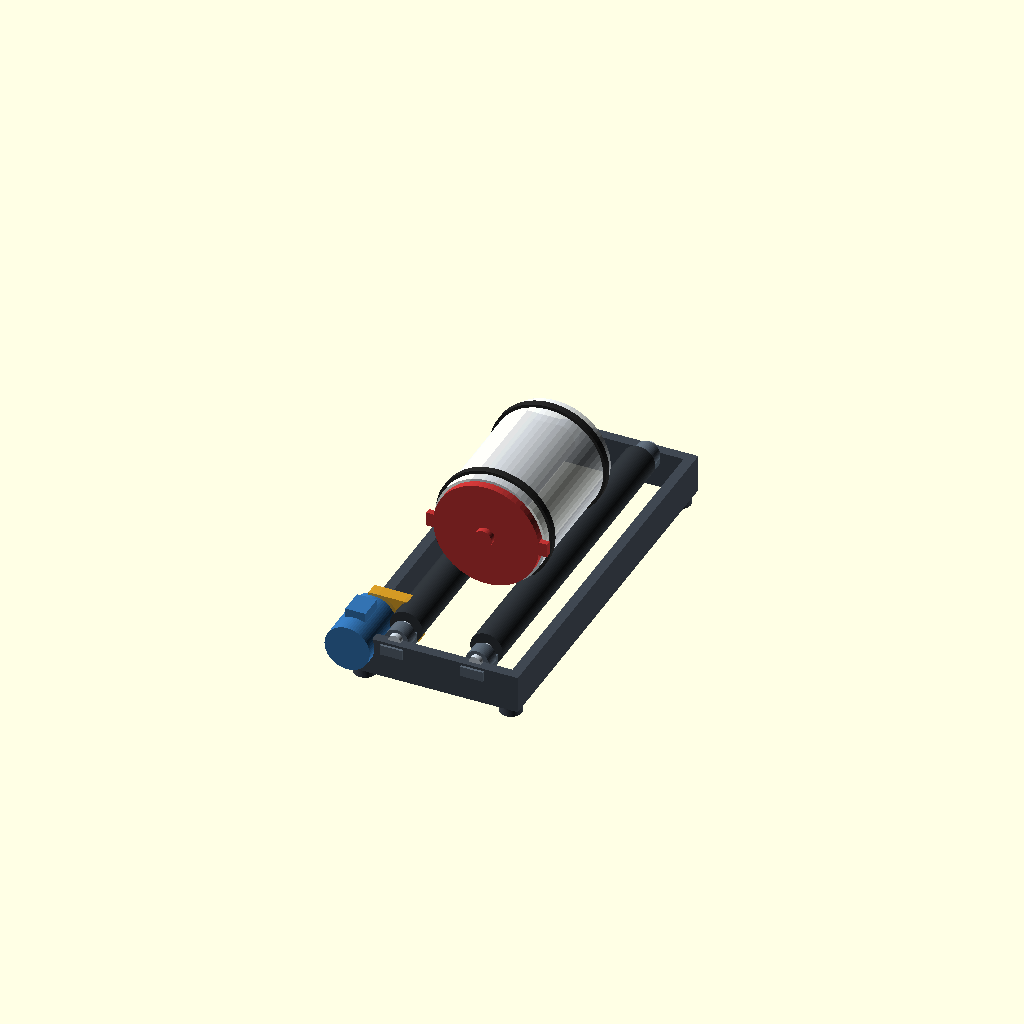
Cell 1: the model at its default parameters.
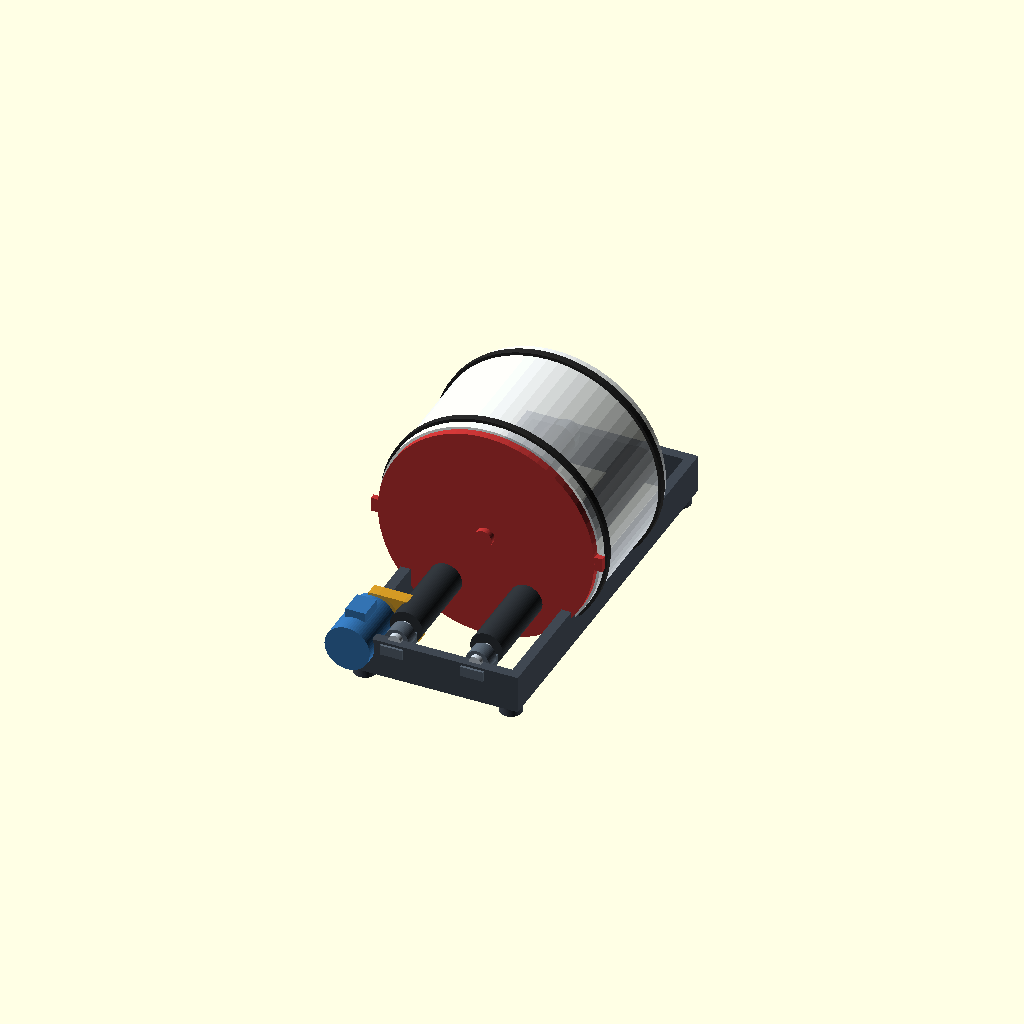
Cell 2 — D_jar_outer set to 440, the other parameters unchanged.
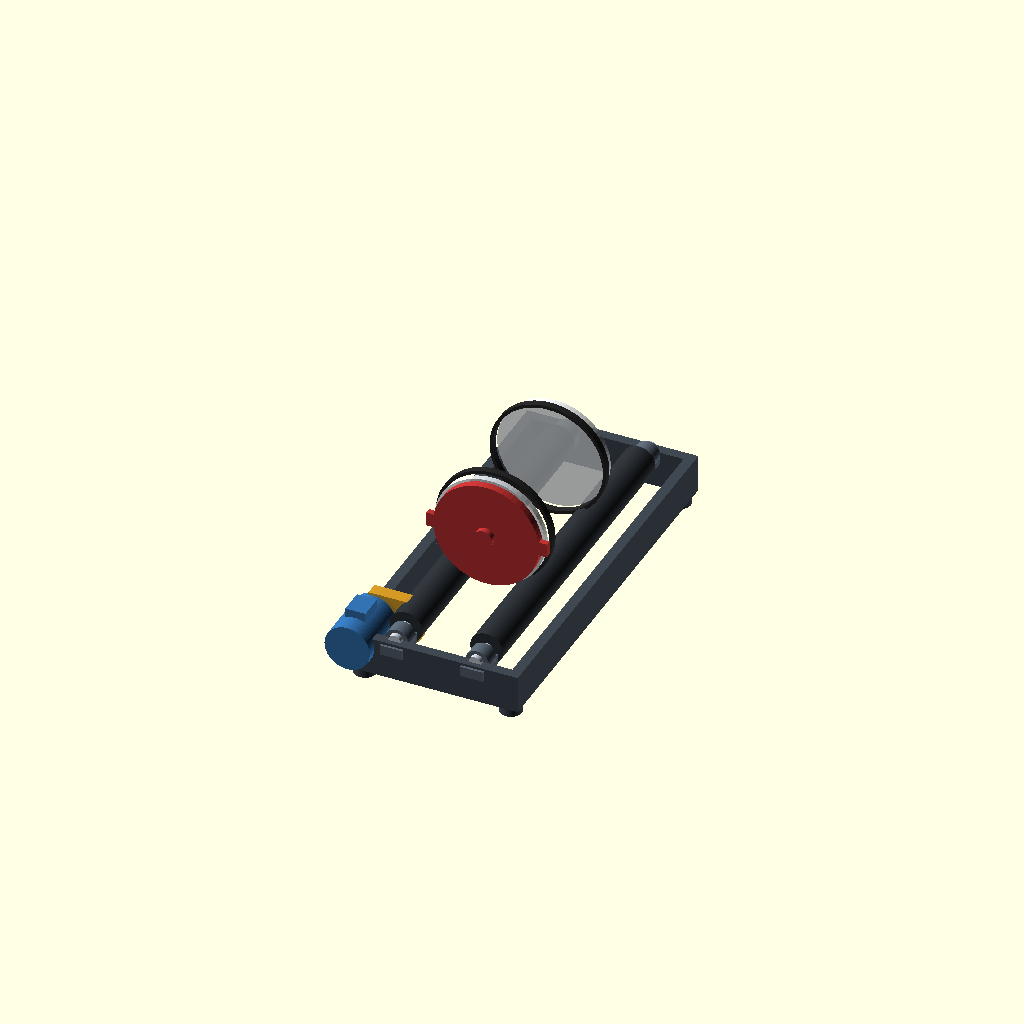
Cell 3 — D_jar_inner set to 400, the other parameters unchanged.
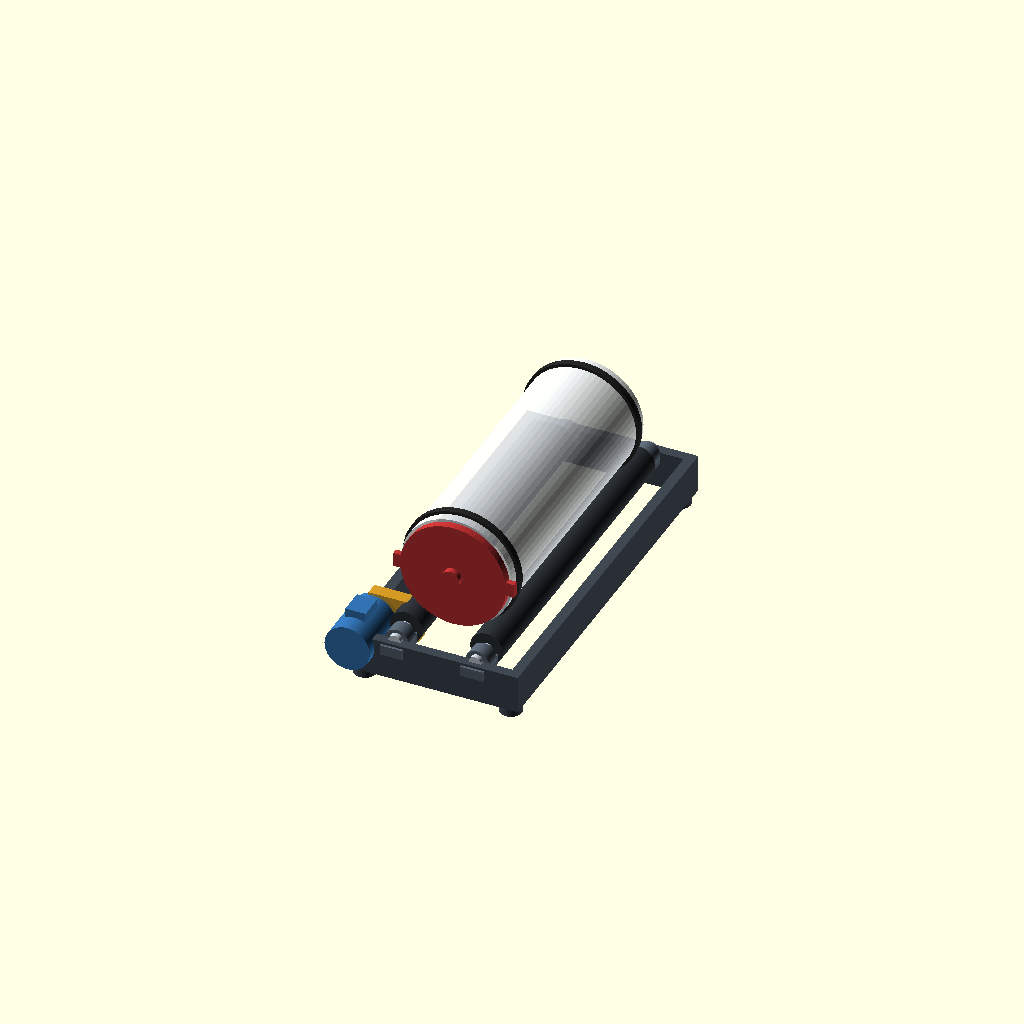
Cell 4 — L_jar set to 560, the other parameters unchanged.
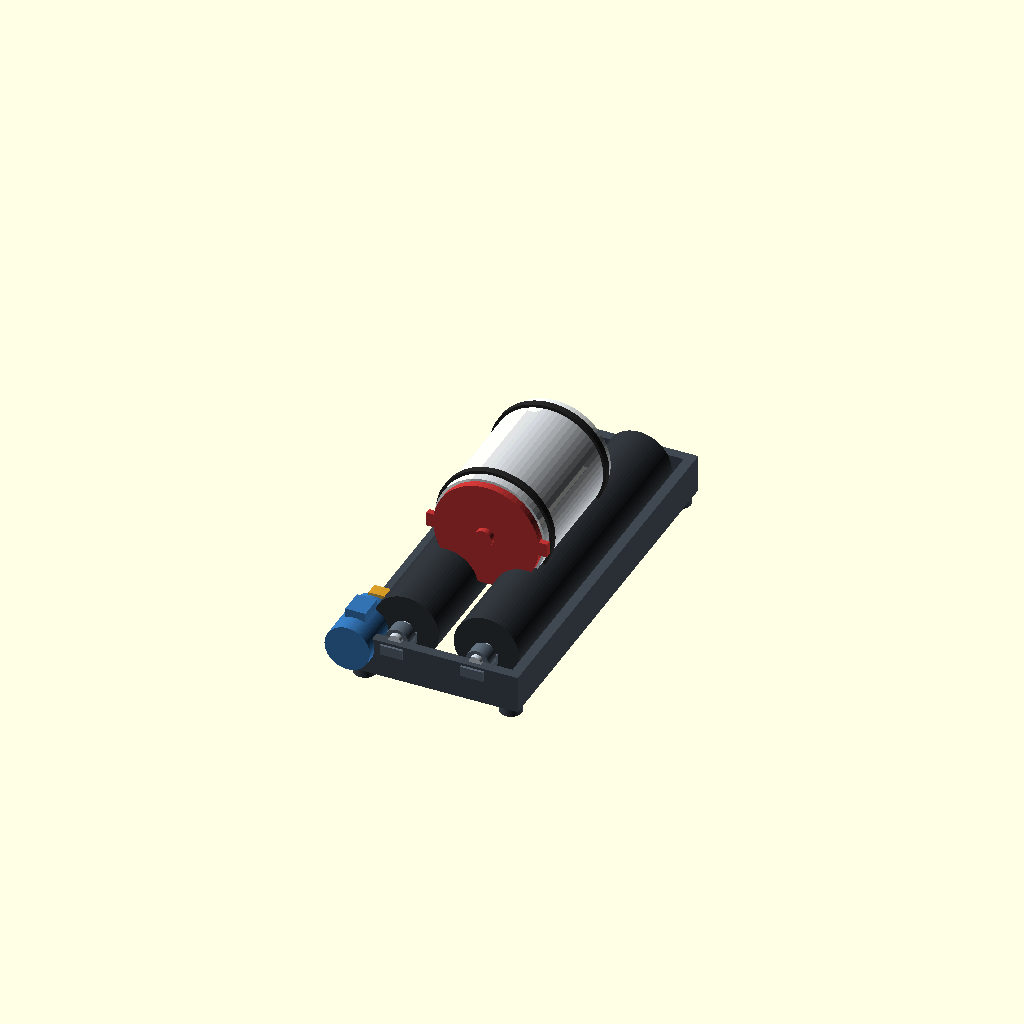
Cell 5: D_roller = 130 (everything else at default).
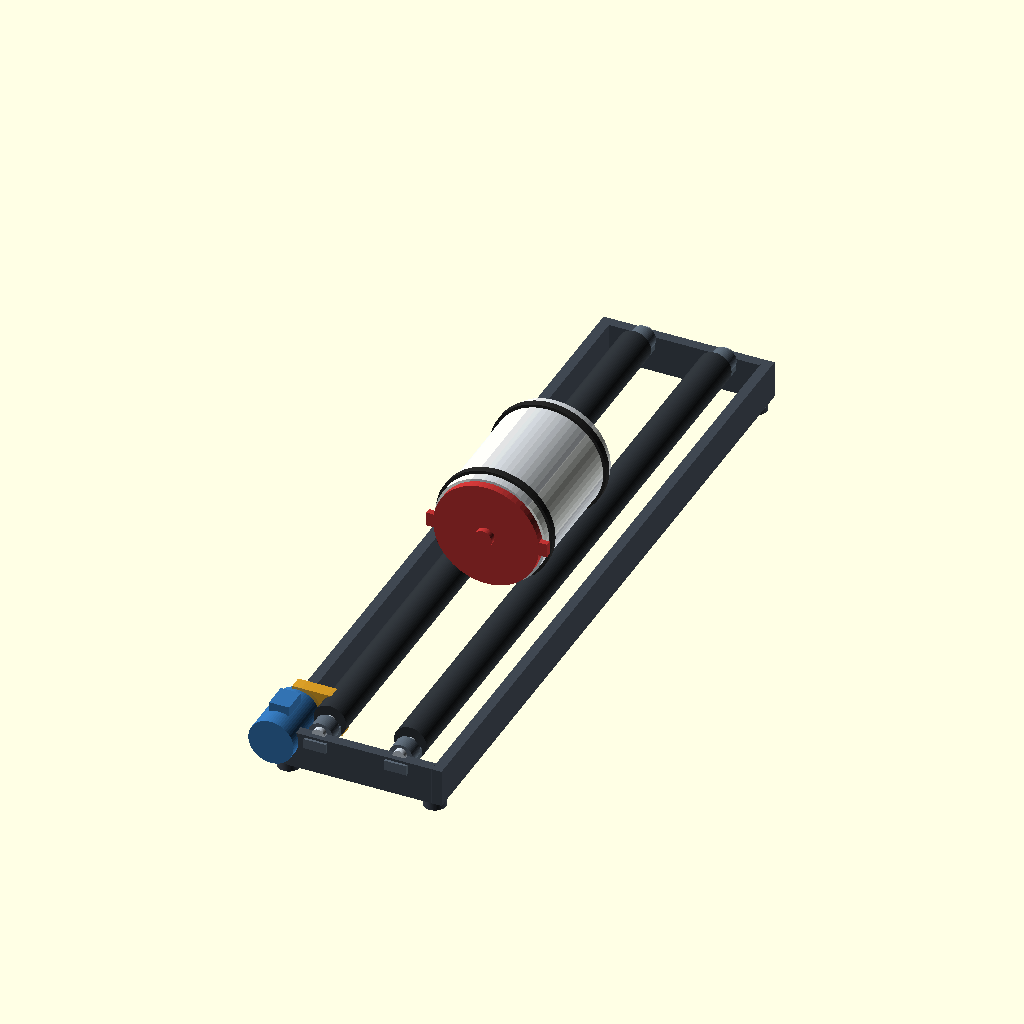
Cell 6 — L_roller set to 1300, the other parameters unchanged.
All cells are drawn from one camera (rotation 55°, 0°, 25°, orthographic, colour scheme Cornfield), so only the parameter changes between them.
The OpenSCAD source (horizontal_mill/output/horizontal_jar_mill.scad):
// ======================================================================
// PARAMETRIC 3D CAD MODEL: HORIZONTAL ROLLER JAR BALL MILL
// Laboratory / Pilot High-Energy Friction Roller Milling Machine
// ======================================================================

$fn = 64;

// Machine Geometry Parameters (mm)
D_jar_outer = 220.0;
D_jar_inner = 200.0;
L_jar = 280.0;
D_roller = 65.0;
L_roller = 650.0;
S_roller = 160.0;
Y_jar_elevation = 117.92;

// Frame Dimensions
frame_w = S_roller + 180.0;
frame_l = L_roller + 120.0;
frame_h = 75.0;

module base_frame() {
    color([0.25, 0.28, 0.32]) {
        // C-Channel Side Beams
        translate([-frame_w/2, -frame_l/2, -frame_h])
            cube([frame_w, 20, frame_h]);
        translate([-frame_w/2, frame_l/2 - 20, -frame_h])
            cube([frame_w, 20, frame_h]);
        // Longitudinal cross members
        translate([-frame_w/2, -frame_l/2, -frame_h])
            cube([20, frame_l, frame_h]);
        translate([frame_w/2 - 20, -frame_l/2, -frame_h])
            cube([20, frame_l, frame_h]);
        
        // 4x Rubber Leveling Isolation Feet
        for (x = [-frame_w/2 + 25, frame_w/2 - 25]) {
            for (y = [-frame_l/2 + 25, frame_l/2 - 25]) {
                translate([x, y, -frame_h - 18])
                    cylinder(r=22, h=18);
            }
        }
    }
}

module pillow_block_bearing(x_pos, y_pos) {
    color([0.35, 0.40, 0.45]) {
        translate([x_pos, y_pos, -15]) {
            // Cast iron base
            difference() {
                cube([45, 80, 20], center=true);
                // Bolt holes
                translate([0, 28, 0]) cylinder(r=5, h=25, center=true);
                translate([0, -28, 0]) cylinder(r=5, h=25, center=true);
            }
            // Bearing housing arch
            translate([0, 0, 10])
                rotate([90, 0, 0])
                    cylinder(r=24, h=30, center=true);
        }
    }
}

module roller_assembly(x_offset) {
    translate([x_offset, 0, 0]) {
        // Polyurethane High-Traction Rubber Roller Sleeve
        color([0.18, 0.20, 0.22]) {
            rotate([90, 0, 0])
                cylinder(r=D_roller/2, h=L_roller, center=true);
        }
        // Precision Ground Steel Core Shaft
        color([0.78, 0.82, 0.86]) {
            rotate([90, 0, 0])
                cylinder(r=12.5, h=L_roller + 100, center=true);
        }
        // Bearings at both ends
        pillow_block_bearing(0, -L_roller/2 - 25);
        pillow_block_bearing(0, L_roller/2 + 25);
    }
}

module motor_and_drive() {
    translate([-S_roller/2 - 80, -L_roller/2 - 20, -20]) {
        // Electric Drive Motor Body
        color([0.20, 0.45, 0.70]) {
            rotate([90, 0, 0])
                cylinder(r=45, h=120, center=true);
            // Terminal box
            translate([0, 0, 45])
                cube([40, 50, 30], center=true);
        }
        // Motor Pulley
        color([0.80, 0.80, 0.80]) {
            translate([0, 65, 0])
                rotate([90, 0, 0])
                    cylinder(r=22, h=22, center=true);
        }
        // Timing Belt Protective Steel Guard
        color([0.90, 0.65, 0.15, 0.85]) {
            translate([40, 65, 10])
                cube([100, 26, 80], center=true);
        }
    }
}

module horizontal_jar() {
    translate([0, 0, Y_jar_elevation]) {
        rotate([90, 0, 0]) {
            // Ceramic / Stainless Steel Jar Cylindrical Shell
            color([0.92, 0.94, 0.96, 0.85]) {
                difference() {
                    cylinder(r=D_jar_outer/2, h=L_jar, center=true);
                    cylinder(r=D_jar_inner/2, h=L_jar - 24, center=true);
                }
            }
            // Anti-Drift Rubber Guide Rings
            color([0.15, 0.15, 0.15]) {
                for (z = [-L_jar/2 + 25, L_jar/2 - 25]) {
                    translate([0, 0, z])
                        difference() {
                            cylinder(r=D_jar_outer/2 + 6, h=14, center=true);
                            cylinder(r=D_jar_outer/2 - 0.5, h=16, center=true);
                        }
                }
            }
            // Jar Lid & Clamp Crossbar
            color([0.75, 0.20, 0.20]) {
                translate([0, 0, L_jar/2 + 8]) {
                    cylinder(r=D_jar_outer/2 - 5, h=16, center=true);
                    // Quick-release clamp bar
                    cube([D_jar_outer + 20, 28, 12], center=true);
                    // Central Handwheel clamping screw
                    translate([0, 0, 16])
                        cylinder(r=18, h=12, center=true);
                }
            }
        }
    }
}

// Complete Machine Assembly
base_frame();
roller_assembly(-S_roller/2);  // Motorized Drive Roller
roller_assembly(S_roller/2);   // Supporting Idler Roller
motor_and_drive();
horizontal_jar();
Parameter table extracted from the source (name, type, default, range or options):
D_jar_outer: number, default 220
D_jar_inner: number, default 200
L_jar: number, default 280
D_roller: number, default 65
L_roller: number, default 650
S_roller: number, default 160
Y_jar_elevation: number, default 117.92
frame_h: number, default 75
